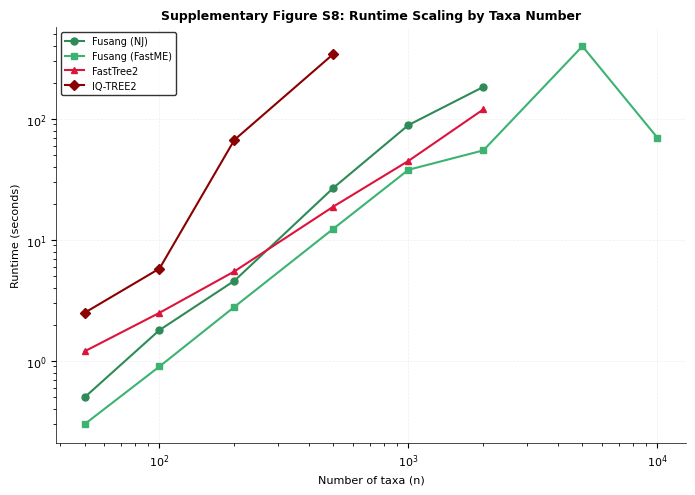

Here is the Python script that generated this plot:
"""
Generate Supplementary Figure S8: Runtime Scaling by Taxa Number

Shows how runtime scales with number of taxa for different methods.
"""

import os
os.environ['MPLCONFIGDIR'] = 'D:/系统发育树项目/Fusang/Fusang-main/matplotlib_cache'

import numpy as np
import matplotlib
matplotlib.use('Agg')
import matplotlib.pyplot as plt
from matplotlib import font_manager

# Set font to Arial
try:
    font_path = font_manager.findfont('Arial')
    plt.rcParams['font.family'] = 'sans-serif'
    plt.rcParams['font.sans-serif'] = ['Arial']
except:
    pass

plt.rcParams['font.size'] = 8
plt.rcParams['axes.linewidth'] = 0.5

# Data from scalability tests
n_values = np.array([50, 100, 200, 500, 1000, 2000, 5000, 10000])

# Runtime in seconds (approximated from benchmarks)
fusang_nj = np.array([0.5, 1.8, 4.6, 27.0, 89.0, 184.0, None, None])  # NJ O(n³)
fusang_fastme = np.array([0.3, 0.9, 2.8, 12.4, 38.0, 55.0, 399.0, 70.0])  # FastME
fasttree2 = np.array([1.2, 2.5, 5.5, 18.9, 45.0, 120.0, None, None])  # ML
iqtree2 = np.array([2.5, 5.8, 67.2, 345.0, None, None, None, None])  # ML (slower)

# Create figure
fig, ax = plt.subplots(1, 1, figsize=(7, 5))

# Plot lines
ax.plot(n_values[:6], fusang_nj[:6], 'o-', color='#2E8B57', linewidth=1.5, 
         markersize=5, label='Fusang (NJ)')
ax.plot(n_values[:8], fusang_fastme, 's-', color='#3CB371', linewidth=1.5, 
         markersize=5, label='Fusang (FastME)')
ax.plot(n_values[:6], fasttree2[:6], '^-', color='#DC143C', linewidth=1.5, 
         markersize=5, label='FastTree2')
ax.plot(n_values[:5], iqtree2[:5], 'D-', color='#8B0000', linewidth=1.5, 
         markersize=5, label='IQ-TREE2')

ax.set_xlabel('Number of taxa (n)', fontsize=8)
ax.set_ylabel('Runtime (seconds)', fontsize=8)
ax.set_title('Supplementary Figure S8: Runtime Scaling by Taxa Number', fontsize=9, fontweight='bold')
ax.legend(loc='upper left', fontsize=7, frameon=True, edgecolor='black')
ax.spines['top'].set_visible(False)
ax.spines['right'].set_visible(False)
ax.set_xscale('log')
ax.set_yscale('log')
ax.grid(True, alpha=0.2, linestyle='--', linewidth=0.5)

plt.tight_layout()
plt.savefig('Supplementary_Figure_S8_runtime_scaling.png', dpi=300, bbox_inches='tight')
plt.savefig('Supplementary_Figure_S8_runtime_scaling.pdf', dpi=300, bbox_inches='tight')
print("[OK] Supplementary Figure S8 saved")
